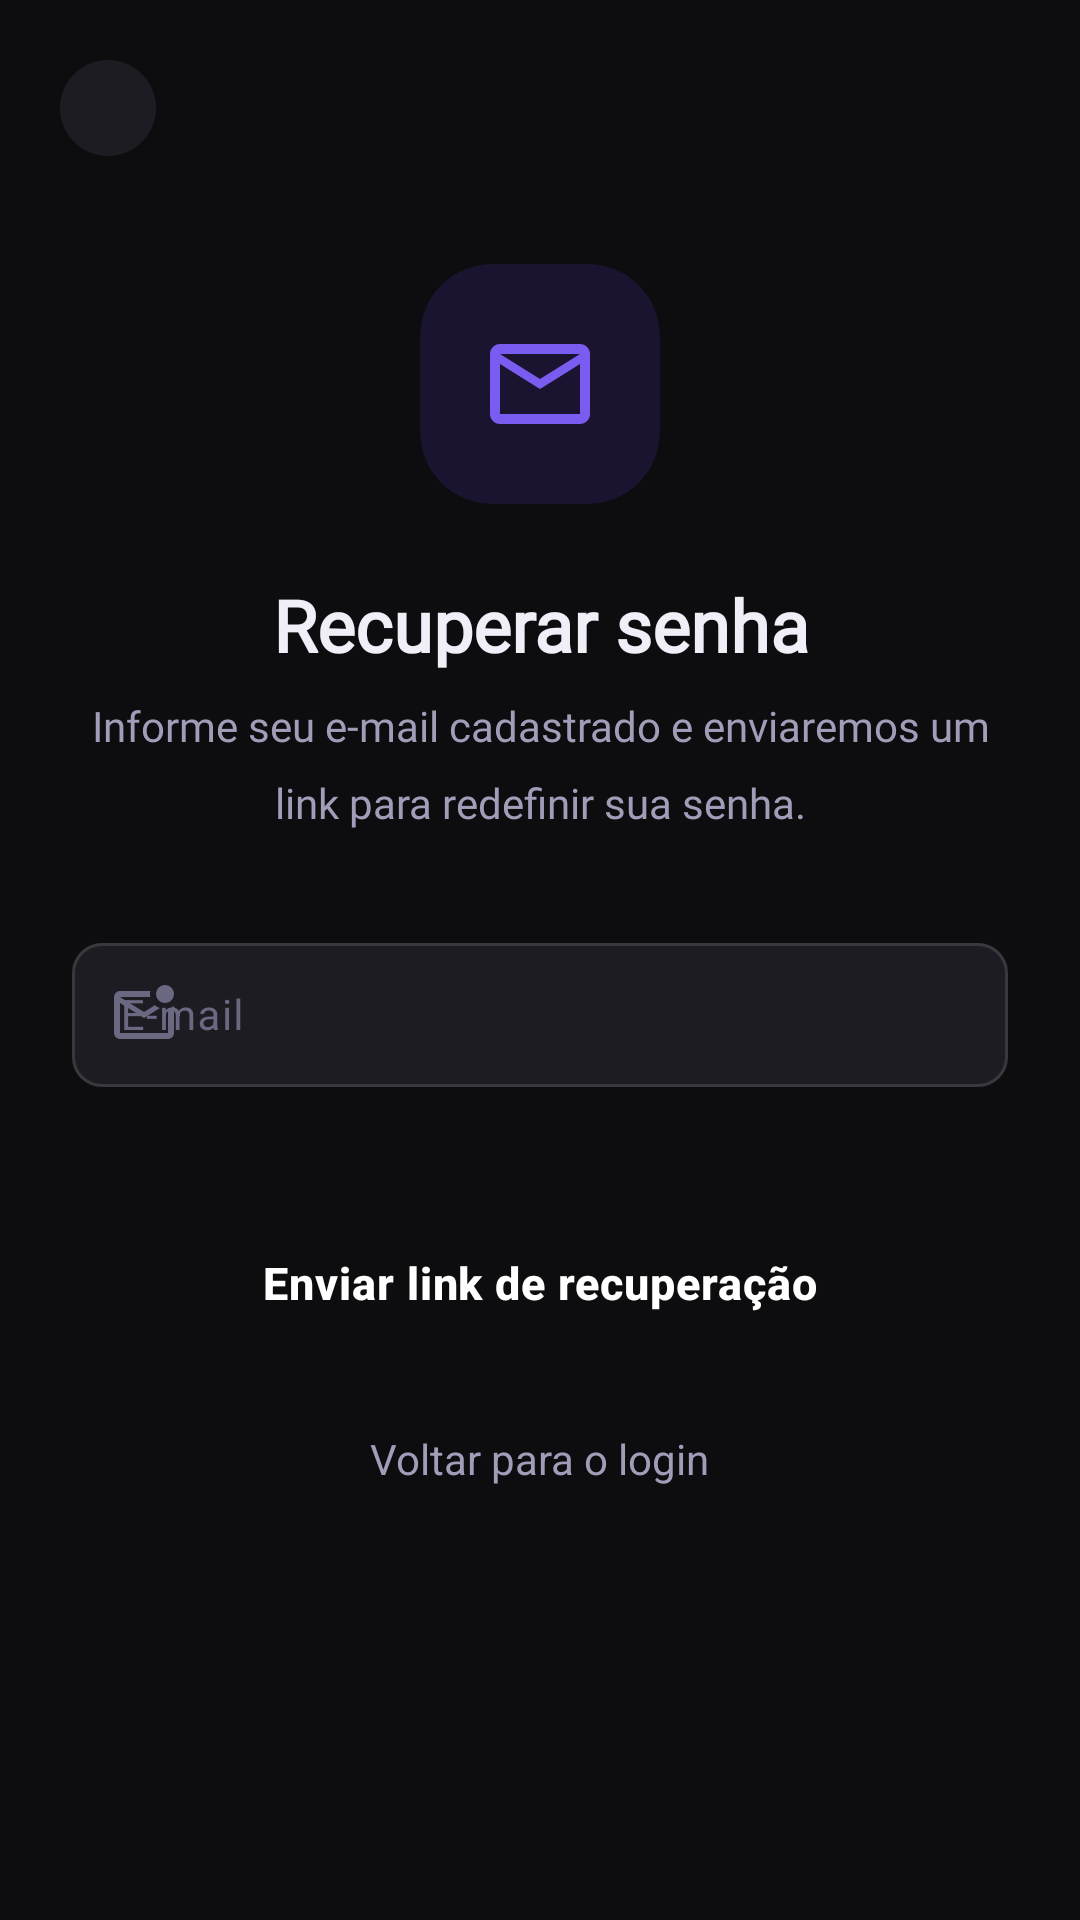

Android layout source for this screen:
<!-- AndroidManifest.xml: application theme Theme.CineSound -->
<!-- res/layout/activity_forgot_password.xml -->
<?xml version="1.0" encoding="utf-8"?>
<androidx.constraintlayout.widget.ConstraintLayout
    xmlns:android="http://schemas.android.com/apk/res/android"
    xmlns:app="http://schemas.android.com/apk/res-auto"
    xmlns:tools="http://schemas.android.com/tools"
    android:id="@+id/forgot_root"
    android:layout_width="match_parent"
    android:layout_height="match_parent"
    android:background="@color/bg_primary"
    tools:context=".ui.login.RecuperarSenhaActivity">

    
    <com.google.android.material.button.MaterialButton
        android:id="@+id/btn_back"
        style="@style/Widget.Material3.Button.IconButton"
        android:layout_width="40dp"
        android:layout_height="40dp"
        android:layout_marginStart="@dimen/spacing_16"
        android:layout_marginTop="@dimen/spacing_16"
        app:icon="@drawable/ic_back_forgot_password"
        app:iconTint="@color/text_primary"
        app:iconSize="22dp"
        app:iconGravity="textStart"
        app:iconPadding="0dp"
        android:contentDescription="@string/cd_back"
        app:backgroundTint="@color/bg_tertiary"
        app:cornerRadius="50dp"
        app:layout_constraintTop_toTopOf="parent"
        app:layout_constraintStart_toStartOf="parent" />

    <ScrollView
        android:id="@+id/scroll_view"
        android:layout_width="0dp"
        android:layout_height="0dp"
        android:fillViewport="true"
        android:scrollbars="none"
        app:layout_constraintTop_toBottomOf="@id/btn_back"
        app:layout_constraintBottom_toBottomOf="parent"
        app:layout_constraintStart_toStartOf="parent"
        app:layout_constraintEnd_toEndOf="parent">

        <androidx.constraintlayout.widget.ConstraintLayout
            android:layout_width="match_parent"
            android:layout_height="wrap_content"
            android:paddingHorizontal="@dimen/spacing_24"
            android:paddingTop="@dimen/spacing_32"
            android:paddingBottom="@dimen/spacing_40">

            
            <androidx.cardview.widget.CardView
                android:id="@+id/icon_container"
                android:layout_width="80dp"
                android:layout_height="80dp"
                app:cardCornerRadius="24dp"
                app:cardBackgroundColor="@color/accent_surface"
                app:cardElevation="0dp"
                app:layout_constraintTop_toTopOf="parent"
                app:layout_constraintStart_toStartOf="parent"
                app:layout_constraintEnd_toEndOf="parent">

                <ImageView
                    android:layout_width="40dp"
                    android:layout_height="40dp"
                    android:layout_gravity="center"
                    android:src="@drawable/ic_email_outline"
                    android:contentDescription="@null"
                    app:tint="@color/accent" />

            </androidx.cardview.widget.CardView>

            
            <TextView
                android:id="@+id/tv_title"
                android:layout_width="0dp"
                android:layout_height="wrap_content"
                android:layout_marginTop="@dimen/spacing_24"
                android:text="@string/forgot_title"
                android:textSize="24sp"
                android:textStyle="bold"
                android:textColor="@color/text_primary"
                android:fontFamily="@font/syne_bold"
                android:gravity="center"
                app:layout_constraintTop_toBottomOf="@id/icon_container"
                app:layout_constraintStart_toStartOf="parent"
                app:layout_constraintEnd_toEndOf="parent" />

            

            
            <TextView
                android:id="@+id/tv_description"
                android:layout_width="0dp"
                android:layout_height="wrap_content"
                android:layout_marginTop="8dp"
                android:gravity="center"
                android:lineSpacingMultiplier="1.5"
                android:text="@string/forgot_description"
                android:textColor="@color/text_secondary"
                android:textSize="14sp"
                android:fontFamily="@font/syne_regular"
                app:layout_constraintEnd_toEndOf="parent"
                app:layout_constraintHorizontal_bias="0.0"
                app:layout_constraintStart_toStartOf="parent"
                app:layout_constraintTop_toBottomOf="@id/tv_title" />

            <com.google.android.material.textfield.TextInputLayout
                android:id="@+id/til_email"
                style="@style/Widget.CineSound.TextInputLayout"
                android:layout_width="0dp"
                android:layout_height="wrap_content"
                android:layout_marginTop="@dimen/spacing_32"
                android:hint="@string/label_email"
                android:fontFamily="@font/syne_regular"
                app:startIconDrawable="@drawable/ic_email"
                app:startIconTint="@color/text_hint"
                app:errorEnabled="true"
                app:layout_constraintTop_toBottomOf="@id/tv_description"
                app:layout_constraintStart_toStartOf="parent"
                app:layout_constraintEnd_toEndOf="parent">

                <com.google.android.material.textfield.TextInputEditText
                    android:id="@+id/et_email"
                    android:layout_width="match_parent"
                    android:layout_height="@dimen/input_height"
                    android:inputType="textEmailAddress"
                    android:textColor="@color/text_primary"
                    android:textColorHint="@color/text_hint"
                    android:textSize="14sp"
                    android:imeOptions="actionDone"
                    />

            </com.google.android.material.textfield.TextInputLayout>

            
            <com.google.android.material.card.MaterialCardView
                android:id="@+id/card_feedback"
                android:layout_width="0dp"
                android:layout_height="wrap_content"
                android:layout_marginTop="@dimen/spacing_12"
                android:visibility="gone"
                app:cardBackgroundColor="@color/accent_surface"
                app:cardCornerRadius="@dimen/radius_medium"
                app:cardElevation="0dp"
                app:strokeWidth="1dp"
                app:strokeColor="@color/accent"
                app:layout_constraintTop_toBottomOf="@id/til_email"
                app:layout_constraintStart_toStartOf="parent"
                app:layout_constraintEnd_toEndOf="parent"
                tools:visibility="visible">

                <LinearLayout
                    android:layout_width="match_parent"
                    android:layout_height="wrap_content"
                    android:orientation="horizontal"
                    android:padding="@dimen/spacing_12"
                    android:gravity="center_vertical">

                    <ImageView
                        android:id="@+id/iv_feedback_icon"
                        android:layout_width="20dp"
                        android:layout_height="20dp"
                        android:src="@drawable/ic_checkforgotpassword"
                        android:contentDescription="@null"
                        app:tint="@color/green_positive" />

                    <TextView
                        android:id="@+id/tv_feedback"
                        android:layout_width="0dp"
                        android:layout_height="wrap_content"
                        android:layout_weight="1"
                        android:layout_marginStart="@dimen/spacing_10"
                        android:text="@string/forgot_success"
                        android:textSize="13sp"
                        android:textColor="@color/text_secondary"
                        android:lineSpacingMultiplier="1.4"
                        android:fontFamily="@font/syne_regular"
                        tools:text="@string/forgot_success" />

                </LinearLayout>

            </com.google.android.material.card.MaterialCardView>

            
            <com.google.android.material.button.MaterialButton
                android:id="@+id/btn_send_recovery"
                android:layout_width="0dp"
                android:layout_height="@dimen/button_height"
                android:layout_marginTop="@dimen/spacing_20"
                android:text="@string/btn_send_recovery"
                android:textSize="15sp"
                android:textStyle="bold"
                android:textColor="@android:color/white"
                app:backgroundTint="@color/accent"
                app:cornerRadius="@dimen/radius_medium"
                app:elevation="0dp"
                app:layout_constraintTop_toBottomOf="@id/card_feedback"
                app:layout_constraintStart_toStartOf="parent"
                app:layout_constraintEnd_toEndOf="parent" />

            
            <ProgressBar
                android:id="@+id/progress_bar"
                android:layout_width="28dp"
                android:layout_height="28dp"
                android:visibility="gone"
                android:indeterminateTint="@color/accent"
                app:layout_constraintTop_toTopOf="@id/btn_send_recovery"
                app:layout_constraintBottom_toBottomOf="@id/btn_send_recovery"
                app:layout_constraintStart_toStartOf="parent"
                app:layout_constraintEnd_toEndOf="parent" />

            
            <TextView
                android:id="@+id/tv_back_to_login"
                android:layout_width="wrap_content"
                android:layout_height="wrap_content"
                android:layout_marginTop="@dimen/spacing_16"
                android:text="@string/btn_back_to_login"
                android:textSize="14sp"
                android:textColor="@color/text_secondary"
                android:paddingVertical="@dimen/spacing_8"
                android:clickable="true"
                android:focusable="true"
                android:background="?attr/selectableItemBackground"
                app:layout_constraintTop_toBottomOf="@id/btn_send_recovery"
                app:layout_constraintStart_toStartOf="parent"
                app:layout_constraintEnd_toEndOf="parent" />

        </androidx.constraintlayout.widget.ConstraintLayout>
    </ScrollView>

</androidx.constraintlayout.widget.ConstraintLayout>
<!-- resources referenced by this layout -->
<resources>
  <color name="accent">#7B5CF0</color>
  <color name="accent_surface">#1A1430</color>
  <color name="bg_primary">#0D0D0F</color>
  <color name="bg_tertiary">#1C1C22</color>
  <color name="green_positive">#22D07A</color>
  <color name="text_hint">#6B6882</color>
  <color name="text_primary">#F0EFF8</color>
  <color name="text_secondary">#A09DB8</color>
  <dimen name="button_height">50dp</dimen>
  <dimen name="input_height">48dp</dimen>
  <dimen name="radius_medium">10dp</dimen>
  <dimen name="spacing_10">10dp</dimen>
  <dimen name="spacing_12">12dp</dimen>
  <dimen name="spacing_16">16dp</dimen>
  <dimen name="spacing_20">20dp</dimen>
  <dimen name="spacing_24">24dp</dimen>
  <dimen name="spacing_32">32dp</dimen>
  <dimen name="spacing_40">40dp</dimen>
  <dimen name="spacing_8">8dp</dimen>
  <!-- drawable ic_email_outline (drawable) -->
  <vector xmlns:android="http://schemas.android.com/apk/res/android"
      android:width="24dp" android:height="24dp"
      android:viewportWidth="24" android:viewportHeight="24">
      <path android:fillColor="#FFFFFF"
          android:pathData="M20,4H4c-1.1,0 -1.99,0.9 -1.99,2L2,18c0,1.1 0.9,2 2,2h16c1.1,0 2,-0.9 2,-2V6c0,-1.1 -0.9,-2 -2,-2zM20,18H4V8l8,5 8,-5v10zM12,11L4,6h16l-8,5z"/>
  </vector>
  <string name="btn_back_to_login">Voltar para o login</string>
  <string name="btn_send_recovery">Enviar link de recuperação</string>
  <string name="cd_back">Voltar</string>
  <string name="forgot_description">Informe seu e-mail cadastrado e enviaremos um link para redefinir sua senha.</string>
  <string name="forgot_success">Link enviado! Verifique sua caixa de entrada.</string>
  <string name="forgot_title">Recuperar senha</string>
  <string name="label_email">E-mail</string>
  <color name="accent_light">#9B7EF8</color>
  <color name="card_bg">#1E1E26</color>
  <color name="card_bg_elevated">#252530</color>
  <color name="red_negative">#E8534A</color>
  <color name="bg_secondary">#141418</color>
  <style name="WindowAnimation.CineSound" parent="@android:style/Animation.Activity">
          <item name="android:activityOpenEnterAnimation">@anim/fade_in</item>
          <item name="android:activityOpenExitAnimation">@anim/fade_out</item>
          <item name="android:activityCloseEnterAnimation">@anim/fade_in</item>
          <item name="android:activityCloseExitAnimation">@anim/fade_out</item>
      </style>
  <style name="Widget.CineSound.Card" parent="Widget.Material3.CardView.Elevated">
          <item name="cardBackgroundColor">@color/card_bg</item>
          <item name="cardCornerRadius">@dimen/radius_large</item>
          <item name="cardElevation">0dp</item>
          <item name="strokeWidth">1dp</item>
          <item name="strokeColor">@color/border_subtle</item>
      </style>
  <style name="Widget.CineSound.Button" parent="Widget.Material3.Button">
          <item name="android:background">@drawable/bg_button_primary</item>
          <item name="android:textColor">@android:color/white</item>
          <item name="android:textSize">@dimen/text_lg</item>
          <item name="android:letterSpacing">0.02</item>
          <item name="cornerRadius">@dimen/radius_medium</item>
          <item name="elevation">0dp</item>
      </style>
  <dimen name="radius_large">14dp</dimen>
  <color name="border_subtle">#12FFFFFF</color>
  <style name="Widget.CineSound.BottomNav.ActiveIndicator" parent="Widget.Material3.BottomNavigationView.ActiveIndicator">
          <item name="android:color">@color/accent_surface</item>
      </style>
  <dimen name="radius_round">50dp</dimen>
  <dimen name="text_sm">12sp</dimen>
  <dimen name="text_lg">16sp</dimen>
</resources>
